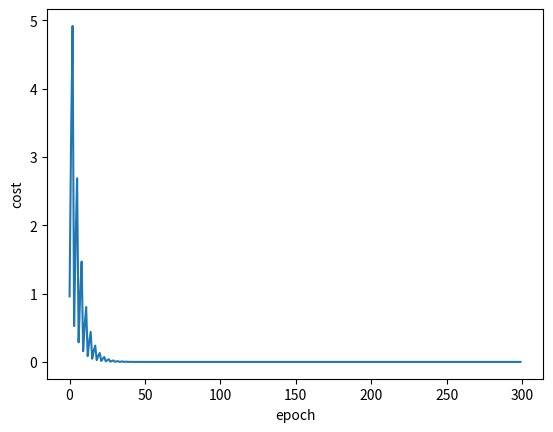

This figure's Python source:
import numpy as np
import matplotlib.pyplot as plt

x_data = [1.0, 2.0, 3.0]
y_data = [2.0, 4.0, 6.0]

# 初始权重
w = 1


# 前馈计算->y_hade
def forward(x):
    return x * w


# ** 单点的loss值
def loss(x, y):
    y_head = forward(x)
    return (y_head - y) ** 2


# -->单点loss'
def gradient(x, y):
    return 2 * x * (x * w - y)


# w未更新是1
print('Predict (before training)', 4, forward(4))

loss_list = []
epoch_list = np.arange(0, 300, 1)

# 更新权重w
for epoch in range(100):
    for x, y in zip(x_data, y_data):
        grad = gradient(x, y)
        w -= 0.01 * grad
        print('\tgrad:', x, y, f'{grad:.2f}')
        l = loss(x, y)
        loss_list.append(l)
    print('Epoch:', epoch, 'w=', f'{w:.2f}', 'loss=', f'{l:.2f}')

print('Predict (before training)', 4, f'{forward(4):.2f}')

plt.plot(epoch_list, loss_list)
plt.ylabel('cost')
plt.xlabel('epoch')
plt.show()
